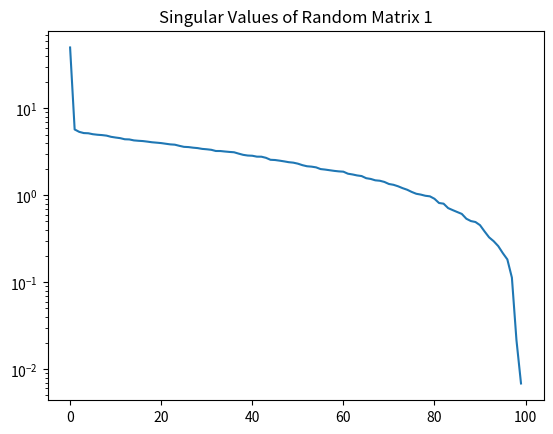
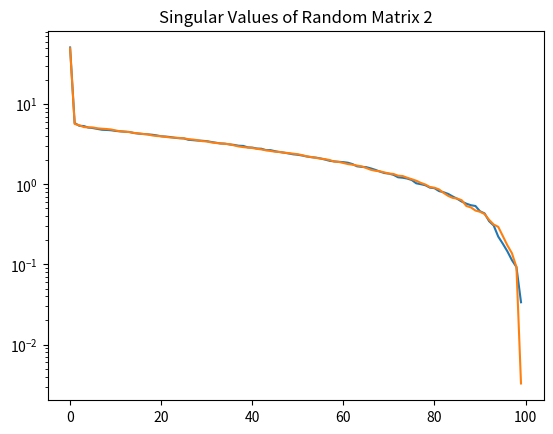
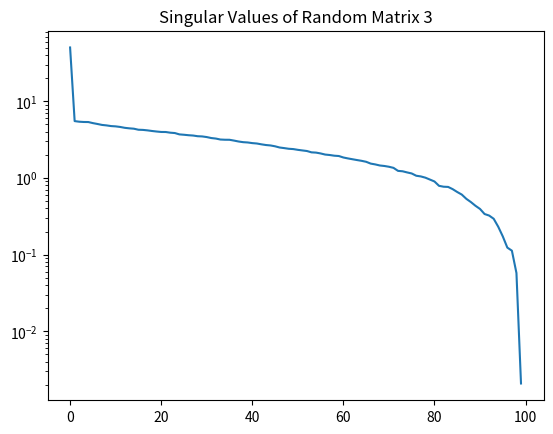
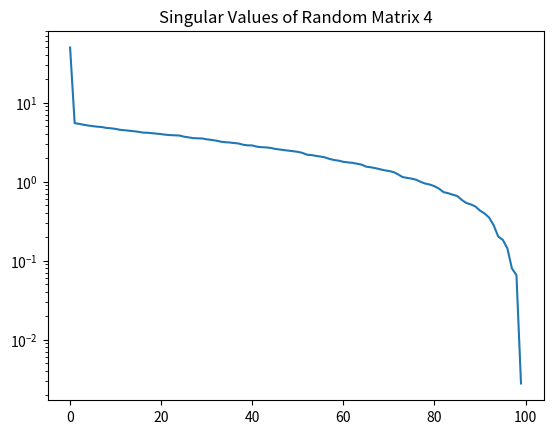
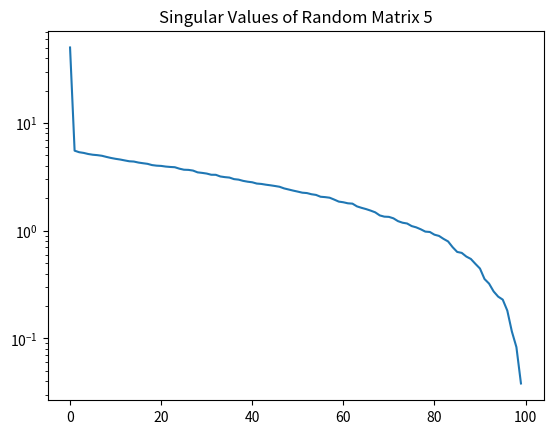
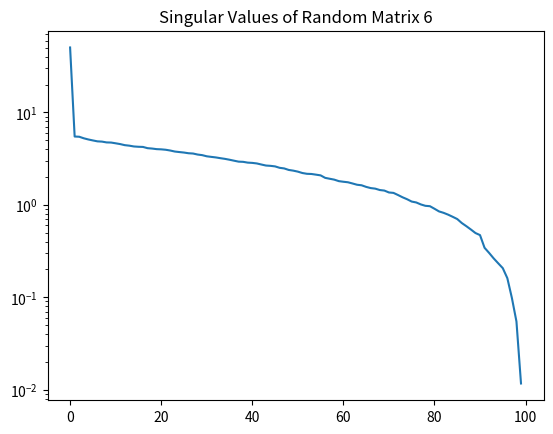
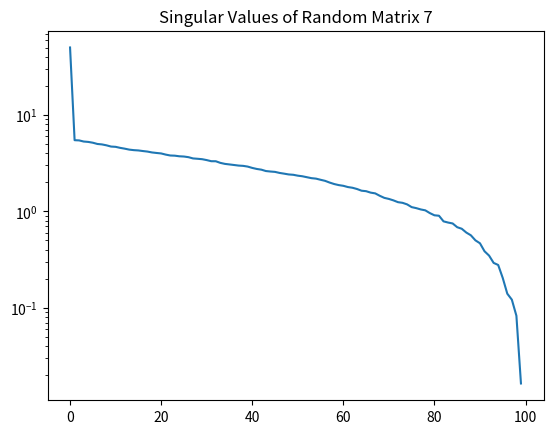
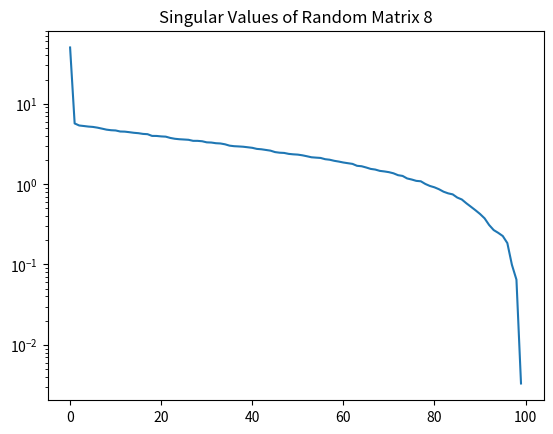
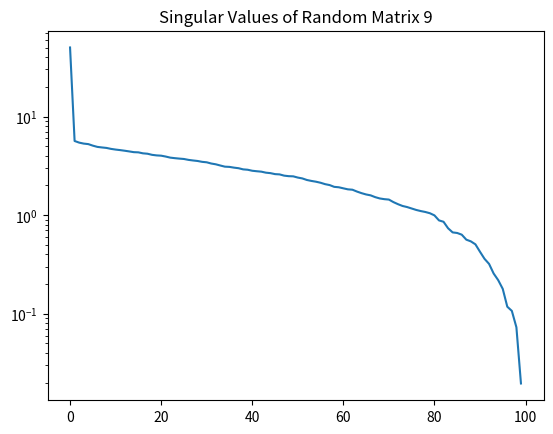
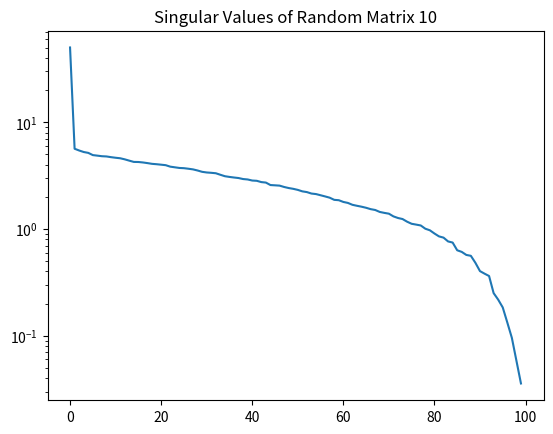
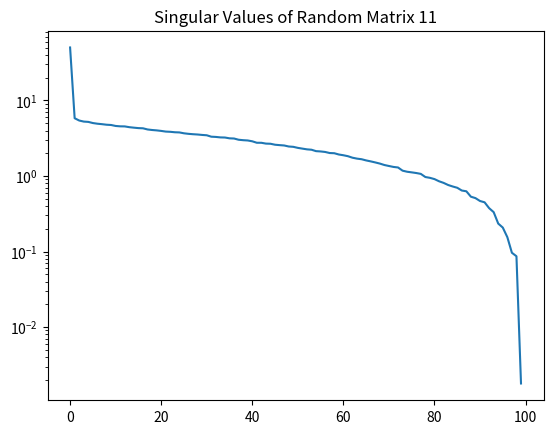
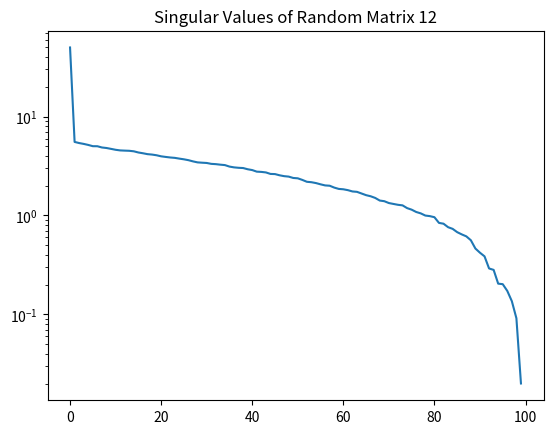
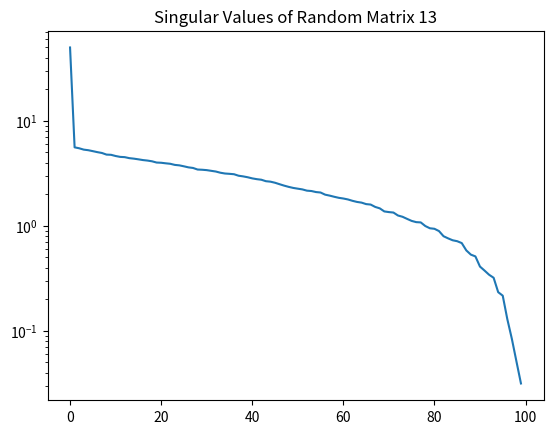
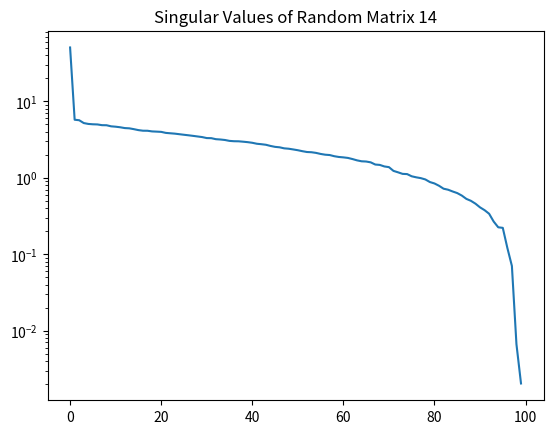
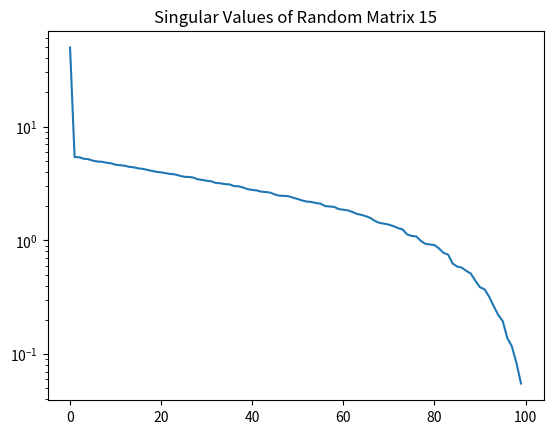
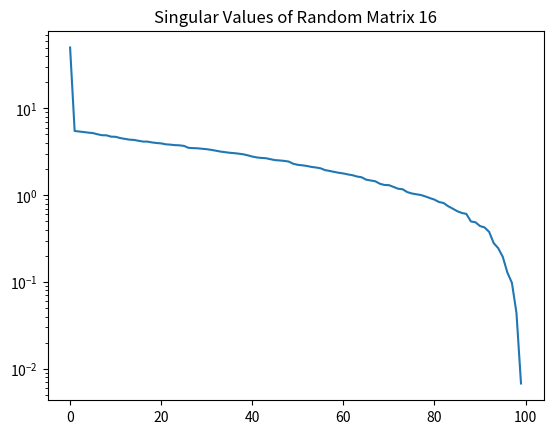

The matplotlib source for these figures, in order:
import numpy as np

import matplotlib.pyplot as plt




#random numbers from 0 to 1 (uniform distribution)
R100 = np.random.rand(100, 100)
print(R100)



#get U,S,V^T from SVD for R100
U, S, VT = np.linalg.svd(R100,full_matrices=False)
S = np.diag(S)




#Singular Values plot of R100
plt.figure(1)
plt.semilogy(np.diag(S))
plt.title('Singular Values of R100')
plt.show()





#Create one hundred 100x100 matrices
lst = [] 
for i in range(100):
    lst.append(np.random.rand(100, 100)) 

#get SVD for the 100 matrices
RU=[]
RS=[]
RVT=[]
for i in range(100):
  U, S, VT = np.linalg.svd(lst[i],full_matrices=False)
  S = np.diag(S)
  RU.append(U)
  RS.append(S)
  RVT.append(VT)
  

#Singular Values plot of the 100 matrices
for i in range(100):
 plt.figure(i)
 plt.semilogy(np.diag(RS[i]))
 plt.title('Singular Values of Random Matrix {}'.format(i+1))
 plt.show()
 





#box and whisker plot for the SV distribution for the first 4 of our matrices
data=[np.diag(RS[0]),np.diag(RS[1]),np.diag(RS[2]),np.diag(RS[3])]

fig = plt.figure(figsize =(10, 7))
# Creating axes instance
ax = fig.add_axes([0, 0, 1, 1])
plt.ylim([0, 10]) 
# Creating plot
bp = ax.boxplot(data)
plt.show()







#define mean and median of singular values functions
def Mean(r):
   return (np.sum(np.diag(RS[r])))/100


def Median(r):
   return 0.5*(np.diag(RS[r])[49]+np.diag(RS[r])[50])



#plots for the mean and median functions
x = [i for i in range(0, 100)]

y = [Mean(x[i]) for i in range(0,100)]


plt.figure()
plt.plot(x,y, color ='tab:blue')
plt.title('Mean of Singular Values')
plt.xlim([0, 99]) 
plt.ylim([2.25, 3.5]) 
plt.show()



y = [Median(x[i]) for i in range(0,100)]

plt.figure()
plt.plot(x,y, color ='tab:blue')
plt.title('Median of Singular Values')
plt.xlim([0, 99]) 
plt.ylim([2, 4]) 
plt.show()




